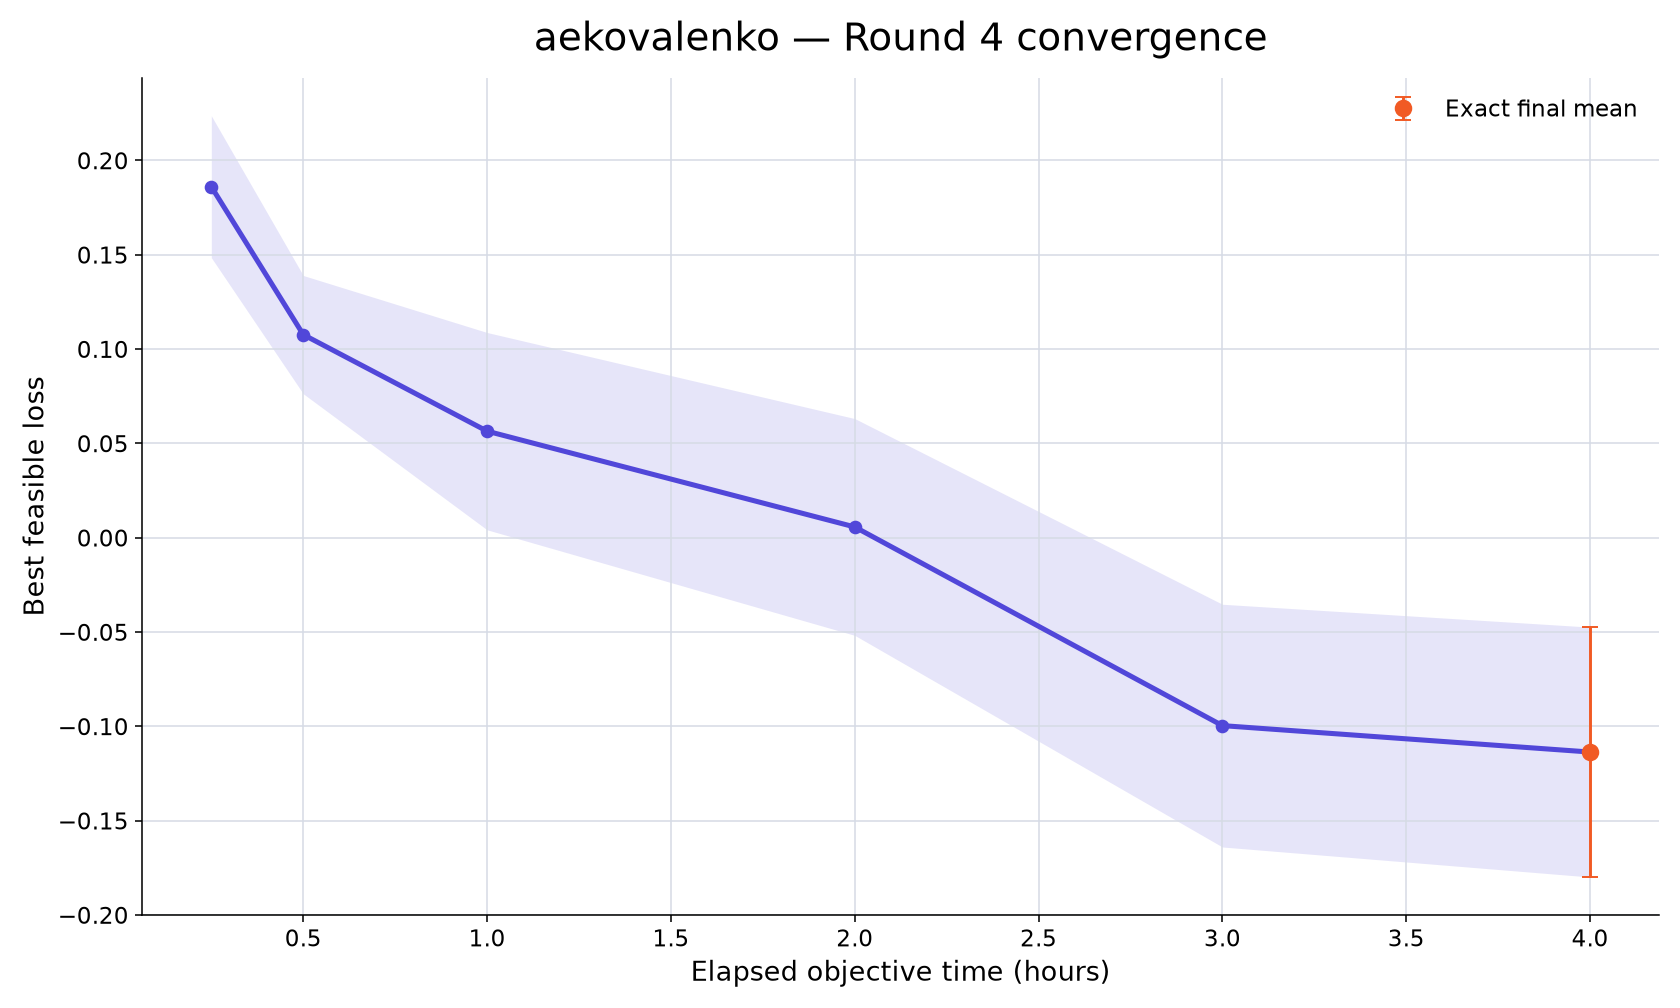

The data file committed next to this chart (first rows):
rank, participant_id, elapsed_minutes, runs_with_value, mean_best_feasible_loss, std_best_feasible_loss, sem_best_feasible_loss, median_best_feasible_loss, minimum_best_feasible_loss, maximum_best_feasible_loss, exact_run_count, conservative_upper_bound_run_count, missing_run_count
21, aekovalenko, 15, 10, 0.186, 0.1189, 0.0376, 0.1837, 0.04046, 0.4163, 1, 9, 0
21, aekovalenko, 30, 10, 0.1076, 0.0991, 0.03134, 0.1057, -0.06502, 0.2333, 1, 9, 0
21, aekovalenko, 60, 10, 0.05646, 0.1654, 0.05229, 0.08244, -0.2497, 0.2333, 1, 9, 0
21, aekovalenko, 120, 10, 0.005672, 0.1817, 0.05745, 0.03504, -0.3381, 0.2139, 1, 9, 0
21, aekovalenko, 180, 10, -0.09964, 0.2034, 0.06434, -0.1032, -0.3958, 0.1931, 1, 9, 0
21, aekovalenko, 240, 10, -0.1137, 0.2095, 0.06624, -0.1101, -0.403, 0.1799, 10, 0, 0
